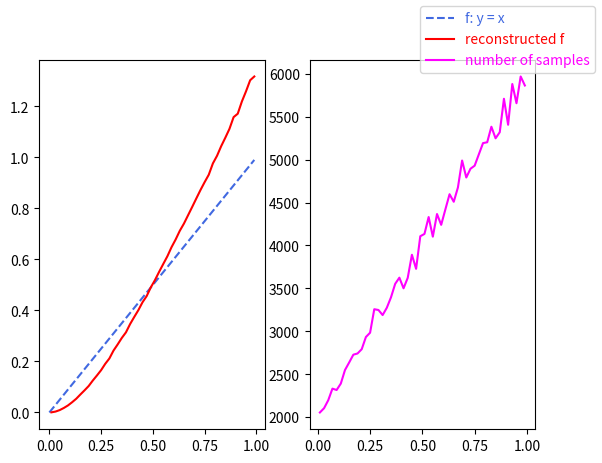
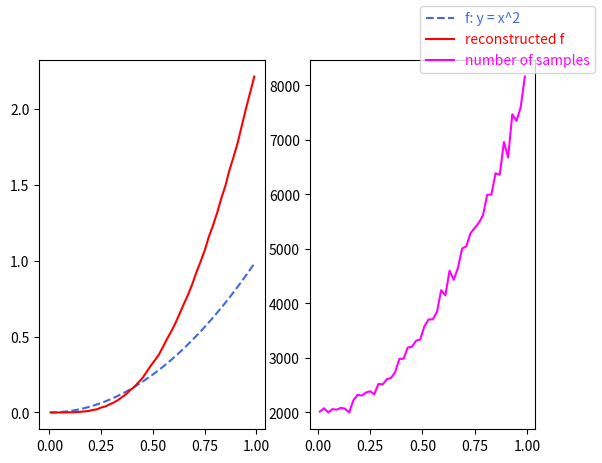
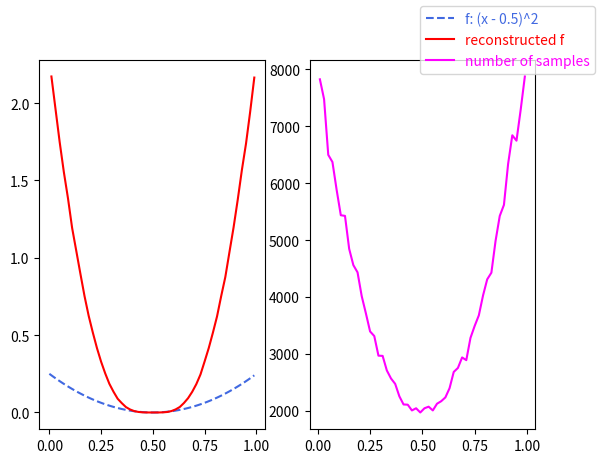

These figures' Python source, in order:
# python3 metropolis_sampling.py

import matplotlib.pyplot as plt
import numpy as np
import random

BUCKET_SIZE = 50
GAP = 1.0 / BUCKET_SIZE


def rand_zero_to_one():
    return random.uniform(0.0, 1.0)


def metropolis_sampling(black_box_function, num_samples):

    # to start markov chain
    # https://pbr-book.org/3ed-2018/Monte_Carlo_Integration/Sampling_Random_Variables#TheInversionMethod

    markov_start_candidates = []
    cdf = []
    # random sample 10000 candidates
    for _ in range(10000):
        x = rand_zero_to_one()
        weight = black_box_function(x) / 1.0
        markov_start_candidates.append((x, weight))
        cdf.append(weight)

    random_prob = rand_zero_to_one() * sum(cdf)
    candidate_id = len(cdf) - 1

    # inverse CDF
    for idx in range(len(cdf)):
        if random_prob <= cdf[idx]:
            candidate_id = idx
            break
        random_prob -= cdf[idx]

    markov_x0, _ = markov_start_candidates[candidate_id]
    global_weight = np.average(
        list(map(lambda x: x[1], markov_start_candidates)))

    print("markov_x0: {:.2f} -- weight: {:.3f}".format(markov_x0,
                                                       global_weight))

    # end of start-up

    def mutate(x):
        return rand_zero_to_one()

    buckets = {}
    for idx in range(BUCKET_SIZE):
        buckets[idx] = []

    def put_into_buckets(x, f_x):
        idx = int(x / GAP)
        buckets[idx].append(f_x)

    # metropolis sampling:
    x = markov_x0
    for _ in range(num_samples):
        x_prime = mutate(x)
        f_x = black_box_function(x)
        f_x_prime = black_box_function(x_prime)
        prob_accept = min(1.0, f_x_prime / f_x)

        put_into_buckets(x, f_x * (1.0 - prob_accept) / global_weight)
        put_into_buckets(x_prime, f_x_prime * prob_accept / global_weight)

        if rand_zero_to_one() < prob_accept:
            x = x_prime

    return buckets


if __name__ == "__main__":
    for formula, unknown_function in [
        ("y = x", lambda x: x),
        ("y = x^2", lambda x: x * x),
        ("(x - 0.5)^2", lambda x: (x - 0.5)**2),
    ]:
        buckets = metropolis_sampling(unknown_function, 100000)

        x_series = []
        y_series = []
        for idx in range(BUCKET_SIZE):
            if len(buckets[idx]) == 0:
                continue
            '''
            print("samples in [{:.3f}, {:.3f}): {}".format(
                idx * GAP, (idx + 0.5) * GAP, len(buckets[idx])))
            '''

            x = (idx + 0.5) * GAP
            y = np.average(buckets[idx])

            x_series.append(x)
            y_series.append(y)

            if idx == BUCKET_SIZE - 1:
                print("{:.2f} -> {:.3f}".format(x, y))

        fig = plt.figure()
        plt.subplot(121)

        t = np.arange(0.0, 1., 0.01)
        plt.plot(t,
                 unknown_function(t),
                 '--',
                 color="royalblue",
                 label="f: {}".format(formula))

        plt.plot(x_series, y_series, color='red', label="reconstructed f")

        plt.subplot(122)
        num_samples_x = []
        num_samples_y = []
        for idx in range(BUCKET_SIZE):
            num_samples_x += [(idx + 0.5) * GAP]
            num_samples_y += [len(buckets[idx])]

        plt.plot(num_samples_x,
                 num_samples_y,
                 color='magenta',
                 label="number of samples")

        fig.legend(labelcolor="linecolor",)

        file_name = "metropolis_samples_{}.png".format(formula.replace(" ", ""))

        plt.savefig(file_name, dpi=160, bbox_inches="tight")
        print("image saved to `{}`\n".format(file_name))
